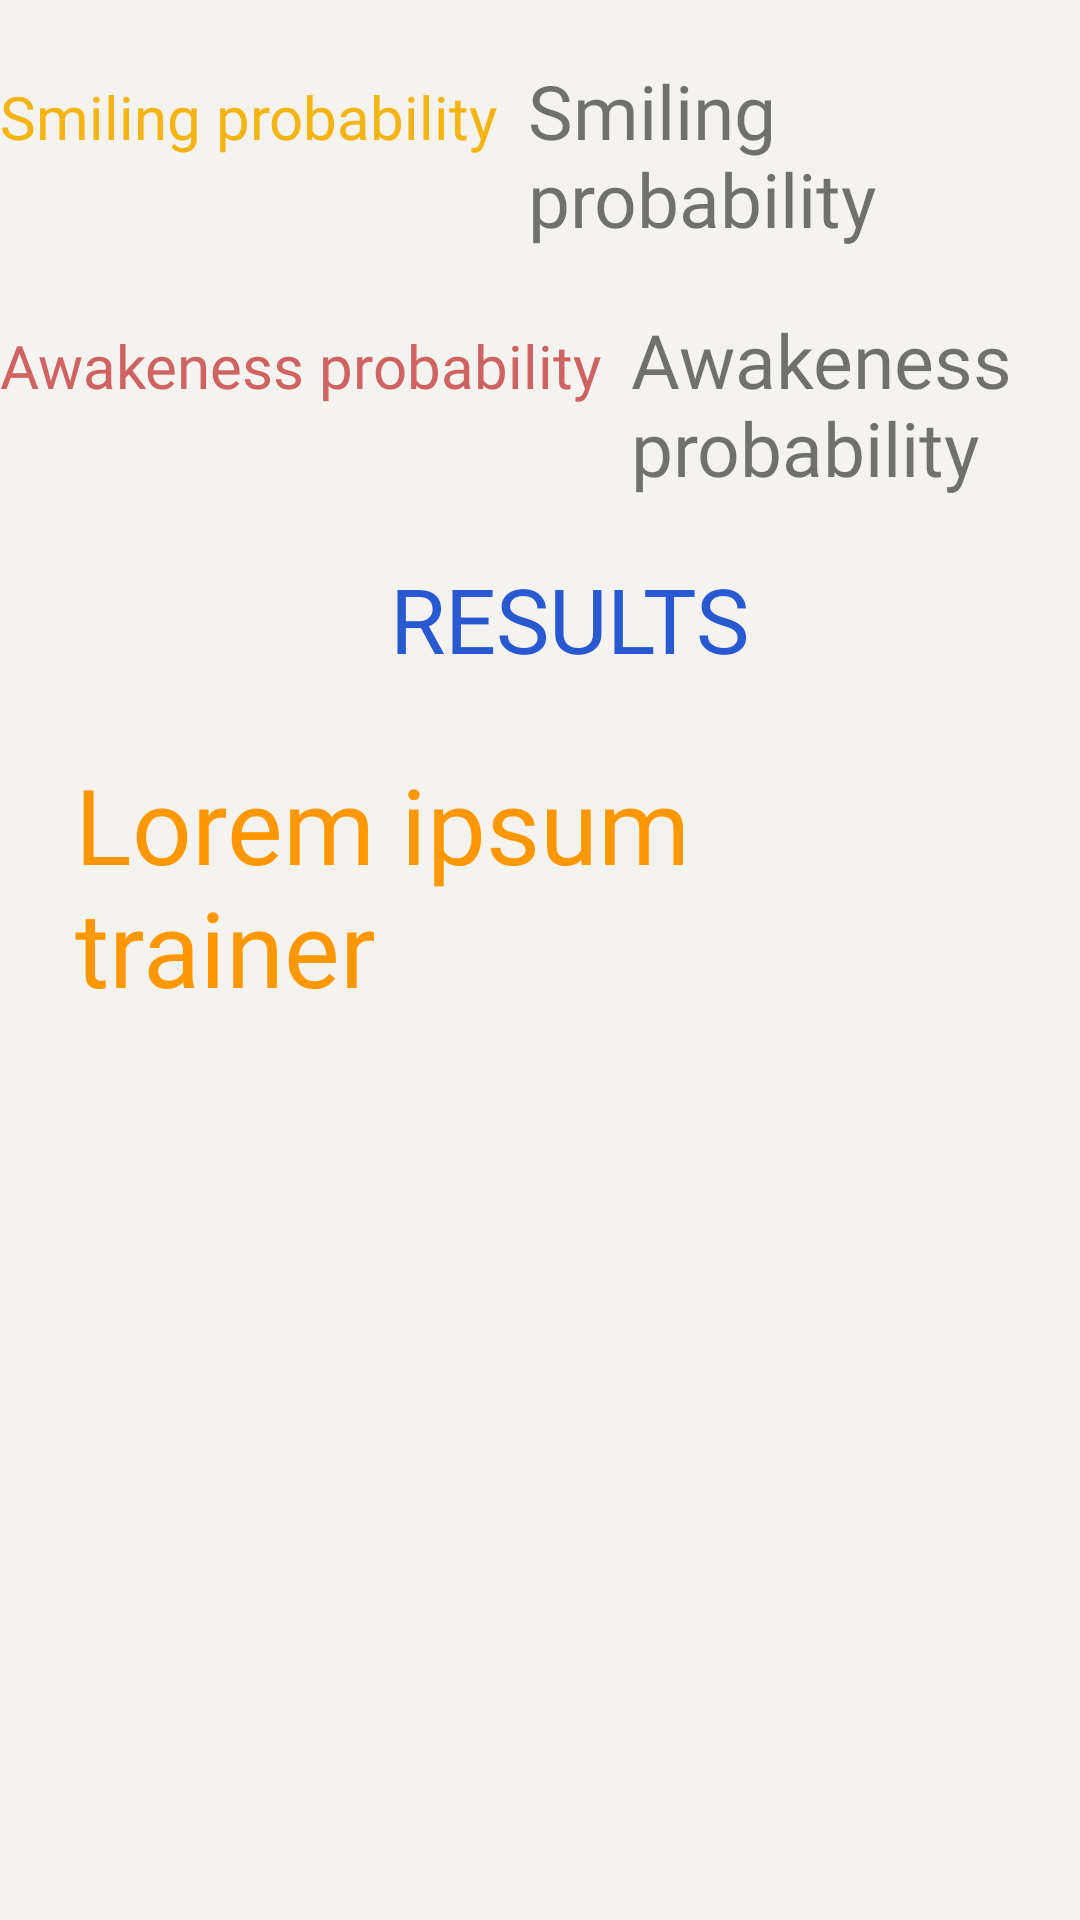

This screen was rendered from an Android layout file. Write that file and the resources it references.
<!-- AndroidManifest.xml: application theme AppTheme -->
<!-- res/layout/activity_results.xml -->
<?xml version="1.0" encoding="utf-8"?>
<LinearLayout xmlns:android="http://schemas.android.com/apk/res/android"
    xmlns:app="http://schemas.android.com/apk/res-auto"
    xmlns:tools="http://schemas.android.com/tools"
    android:layout_width="match_parent"
    android:layout_height="match_parent"
    android:orientation="vertical"
    android:background="#F4F3EF"
    tools:context=".ResultsActivity">
    <LinearLayout
        android:layout_width="match_parent"
        android:layout_height="wrap_content"
        android:orientation="horizontal">
    <TextView
        android:layout_width="wrap_content"
        android:layout_height="wrap_content"
        android:text="Smiling probability"
        android:fontFamily="@font/raleway_semibold"
        android:textColor="#EDF3AE00"
        android:textSize="20dp"
        android:id="@+id/smile_text"
        android:layout_marginLeft="0dp"
        android:layout_marginTop="20dp"/>
    <TextView
        android:layout_width="wrap_content"
        android:layout_height="wrap_content"
        android:id="@+id/smile"
        android:text="Smiling probability"
        android:fontFamily="@font/raleway_semibold"
        android:textSize="25dp"
        android:layout_marginLeft="10dp"
        android:layout_toRightOf="@id/smile_text"
        android:layout_marginTop="20dp"/>
    </LinearLayout>
    <LinearLayout
        android:layout_width="match_parent"
        android:layout_height="wrap_content"
        android:orientation="horizontal">
        <TextView
            android:layout_width="wrap_content"
            android:layout_height="wrap_content"
            android:text="Awakeness probability"
            android:fontFamily="@font/raleway_semibold"
            android:textSize="20dp"
            android:textColor="#EDCB5757"
            android:id="@+id/right_eye_text"
            android:layout_marginLeft="0dp"
            android:layout_marginTop="20dp"/>
        <TextView
            android:layout_width="wrap_content"
            android:layout_height="wrap_content"
            android:text="Awakeness probability"
            android:fontFamily="@font/raleway_semibold"
            android:textSize="25dp"
            android:layout_marginLeft="10dp"
            android:id="@+id/awake"
            android:layout_toRightOf="@id/smile_text"
            android:layout_marginTop="20dp"/>
    </LinearLayout>

    <TextView
        android:layout_width="wrap_content"
        android:layout_height="wrap_content"
        android:textSize="30dp"
        android:text="RESULTS"
        android:fontFamily="@font/raleway_semibold"
        android:textColor="#ED184CCF"
        android:layout_marginLeft="130dp"
        android:layout_marginTop="20dp"/>
    <TextView
        android:layout_width="wrap_content"
        android:layout_height="wrap_content"
        android:textSize="35dp"
        android:textColor="#FF9800"
        android:id="@+id/results"
        android:fontFamily="@font/raleway_semibold"
        android:layout_margin="25dp"
        android:text="Lorem ipsum trainer"/>










































</LinearLayout>
<!-- resources referenced by this layout -->
<resources>
  <style name="AppTheme" parent="Theme.MaterialComponents.Light.DarkActionBar">
          
          <item name="colorPrimary">#EDCB5757</item>
          <item name="colorPrimaryDark">#EDCB5757</item>
          <item name="colorAccent">@color/colorAccent</item>
          <item name="android:windowActivityTransitions" tools:targetApi="lollipop">true</item>
      </style>
  <!-- not gathered from this repository: default colours our renderer supplied (Android Studio template values) -->
  <color name="colorAccent">#FF03DAC5</color>
</resources>
